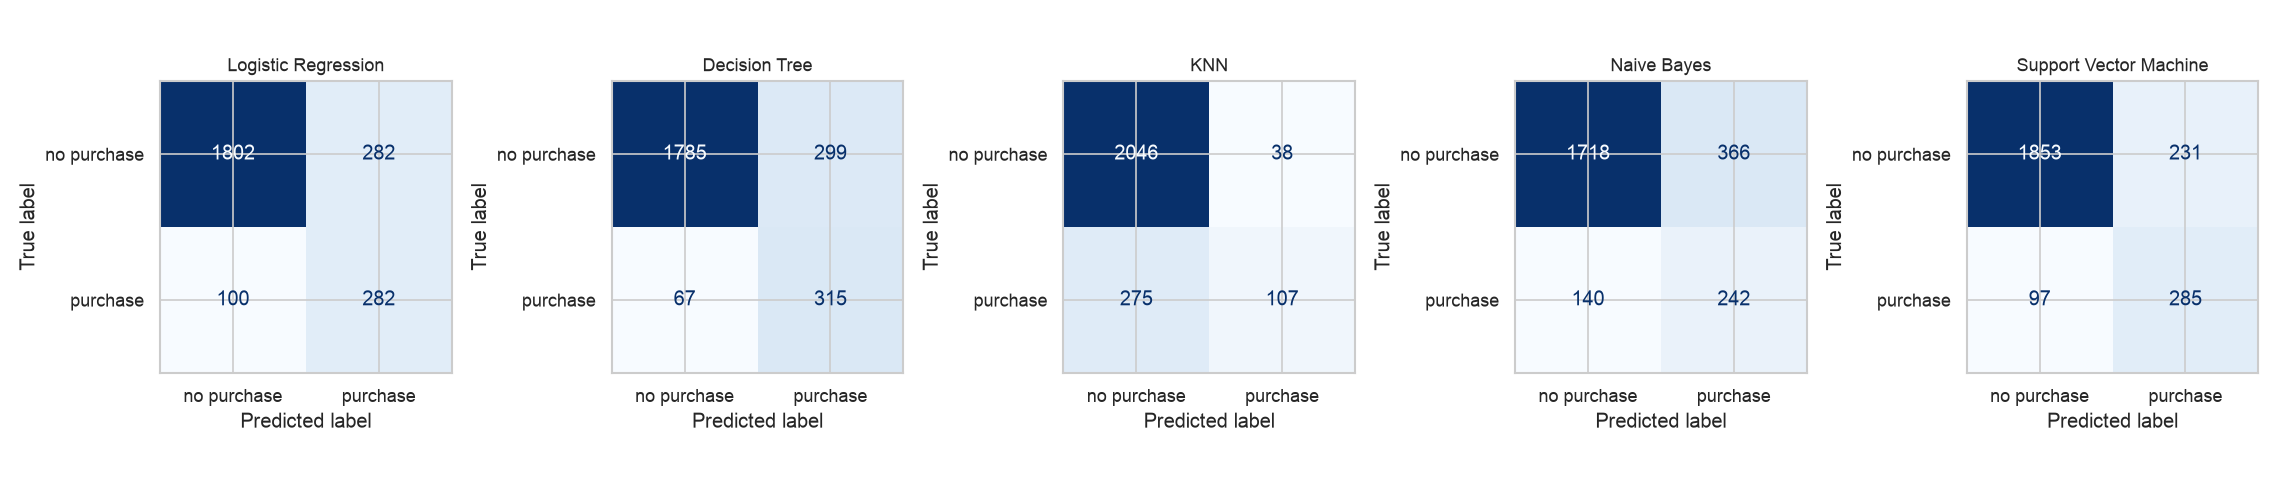

The data file committed next to this chart (first rows):
ML Model Name, TN, FP, FN, TP
Logistic Regression, 1802, 282, 100, 282
Decision Tree, 1785, 299, 67, 315
KNN, 2046, 38, 275, 107
Naive Bayes, 1718, 366, 140, 242
Support Vector Machine, 1853, 231, 97, 285
